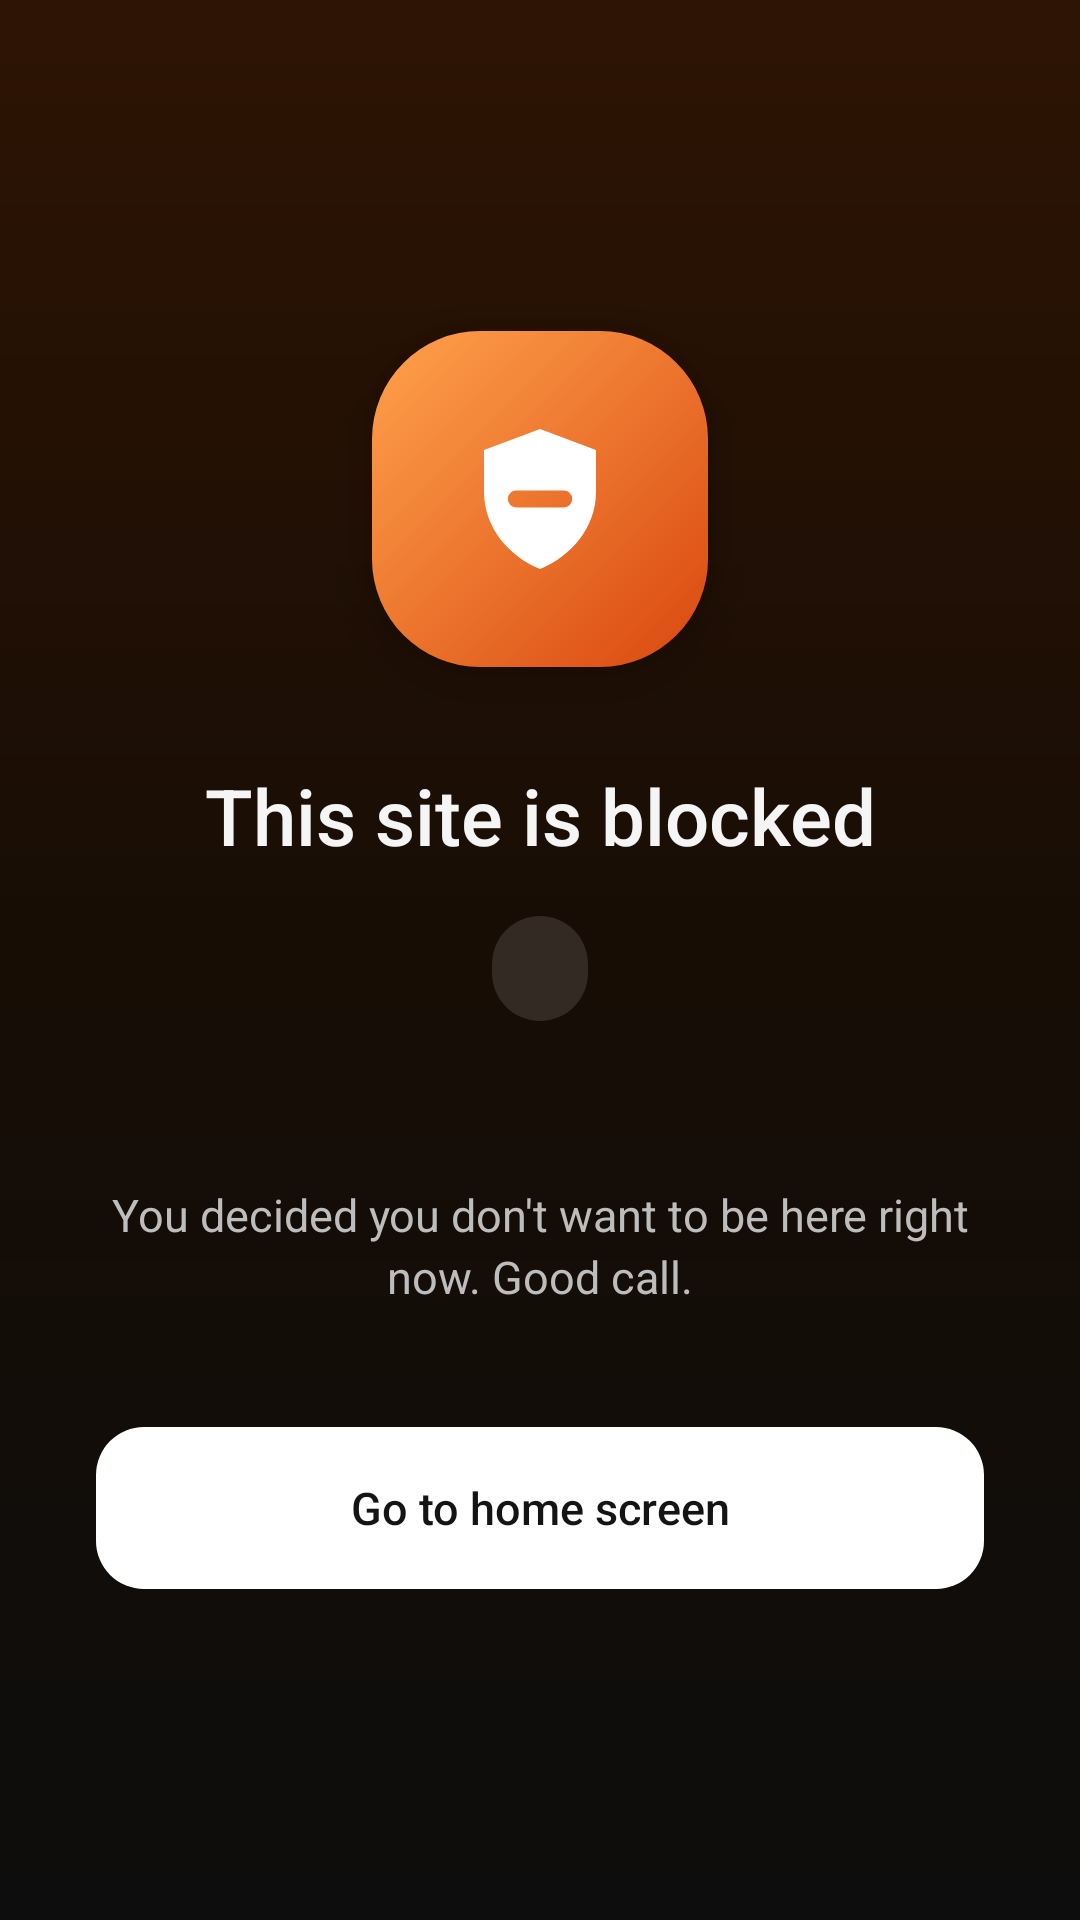

The Android layout XML behind this screen, and the referenced resources:
<!-- AndroidManifest.xml: application theme AppTheme -->
<!-- res/layout/activity_blocked.xml -->
<?xml version="1.0" encoding="utf-8"?>
<LinearLayout xmlns:android="http://schemas.android.com/apk/res/android"
    android:layout_width="match_parent"
    android:layout_height="match_parent"
    android:background="@drawable/bg_blocked"
    android:gravity="center"
    android:orientation="vertical"
    android:padding="32dp">

    <ImageView
        android:layout_width="112dp"
        android:layout_height="112dp"
        android:background="@drawable/bg_block_icon"
        android:contentDescription="@null"
        android:elevation="12dp"
        android:padding="28dp"
        android:src="@drawable/ic_shield" />

    <TextView
        android:layout_width="wrap_content"
        android:layout_height="wrap_content"
        android:layout_marginTop="32dp"
        android:fontFamily="sans-serif-medium"
        android:gravity="center"
        android:id="@+id/blocked_title"
        android:text="@string/blocked_title"
        android:textColor="@color/text"
        android:textSize="26sp" />

    <TextView
        android:id="@+id/blocked_url"
        android:layout_width="wrap_content"
        android:layout_height="wrap_content"
        android:layout_marginTop="16dp"
        android:background="@drawable/bg_pill_dark"
        android:ellipsize="middle"
        android:fontFamily="monospace"
        android:paddingHorizontal="16dp"
        android:paddingVertical="8dp"
        android:singleLine="true"
        android:textColor="@color/text"
        android:textSize="14sp" />

    <TextView
        android:id="@+id/blocked_rule"
        android:layout_width="wrap_content"
        android:layout_height="wrap_content"
        android:layout_marginTop="10dp"
        android:textColor="@color/text_hint"
        android:textSize="12sp" />

    <TextView
        android:layout_width="wrap_content"
        android:layout_height="wrap_content"
        android:layout_marginTop="28dp"
        android:gravity="center"
        android:lineSpacingExtra="3dp"
        android:maxWidth="320dp"
        android:text="@string/blocked_hint"
        android:textColor="@color/text_dim"
        android:textSize="15sp" />

    <Button
        android:id="@+id/btn_home"
        android:layout_width="match_parent"
        android:layout_height="wrap_content"
        android:layout_marginTop="40dp"
        android:background="@drawable/bg_button_light"
        android:fontFamily="sans-serif-medium"
        android:maxWidth="360dp"
        android:minHeight="54dp"
        android:stateListAnimator="@null"
        android:text="@string/go_home"
        android:textAllCaps="false"
        android:textColor="#141414"
        android:textSize="15sp" />
</LinearLayout>
<!-- resources referenced by this layout -->
<resources>
  <color name="text">#F5F5F5</color>
  <color name="text_dim">#BDBDBD</color>
  <color name="text_hint">#858585</color>
  <!-- drawable bg_block_icon (drawable) -->
  <?xml version="1.0" encoding="utf-8"?>
  
  <shape xmlns:android="http://schemas.android.com/apk/res/android">
      <gradient android:angle="315" android:startColor="#FFA24D" android:endColor="#D9480F" /><corners android:radius="36dp" />
  </shape>
  <!-- drawable bg_blocked (drawable) -->
  <?xml version="1.0" encoding="utf-8"?>
  
  <shape xmlns:android="http://schemas.android.com/apk/res/android">
      <gradient android:angle="270" android:startColor="#2E1404" android:centerColor="#170D05" android:endColor="@color/bg" />
  </shape>
  <!-- drawable bg_button_light (drawable) -->
  <?xml version="1.0" encoding="utf-8"?>
  
  <selector xmlns:android="http://schemas.android.com/apk/res/android">
      <item android:state_pressed="true"><shape><solid android:color="#D9DAE6" /><corners android:radius="16dp" /></shape></item>
      <item><shape><solid android:color="#FFFFFF" /><corners android:radius="16dp" /></shape></item>
  </selector>
  <!-- drawable bg_pill_dark (drawable) -->
  <?xml version="1.0" encoding="utf-8"?>
  
  <shape xmlns:android="http://schemas.android.com/apk/res/android">
      <solid android:color="#1FFFFFFF" /><corners android:radius="100dp" />
  </shape>
  <!-- drawable ic_shield (drawable) -->
  <vector xmlns:android="http://schemas.android.com/apk/res/android"
      android:width="24dp" android:height="24dp" android:viewportWidth="24" android:viewportHeight="24">
      <path android:fillType="evenOdd" android:fillColor="#FFFFFFFF" android:pathData="M12,2L20,5V11C20,16 16.5,20.2 12,22C7.5,20.2 4,16 4,11V5Z M8.6,10.8H15.4A1.2,1.2 0,0 1,15.4 13.2H8.6A1.2,1.2 0,0 1,8.6 10.8Z" />
  </vector>
  <string name="blocked_hint">You decided you don\'t want to be here right now. Good call.</string>
  <string name="blocked_title">This site is blocked</string>
  <string name="go_home">Go to home screen</string>
  <style name="AppTheme" parent="android:Theme.Material.NoActionBar">
          <item name="android:colorPrimary">@color/bg</item>
          <item name="android:colorPrimaryDark">@color/bg</item>
          <item name="android:colorAccent">@color/accent</item>
          <item name="android:colorControlNormal">@color/text_dim</item>
          <item name="android:windowBackground">@color/bg</item>
          <item name="android:statusBarColor">@color/bg</item>
          <item name="android:navigationBarColor">@color/bg</item>
          <item name="android:textColorPrimary">@color/text</item>
          <item name="android:textColorSecondary">@color/text_dim</item>
          <item name="android:textColorHint">@color/text_hint</item>
      </style>
  <color name="bg">#0D0D0D</color>
  <color name="accent">#FF7A1A</color>
</resources>
